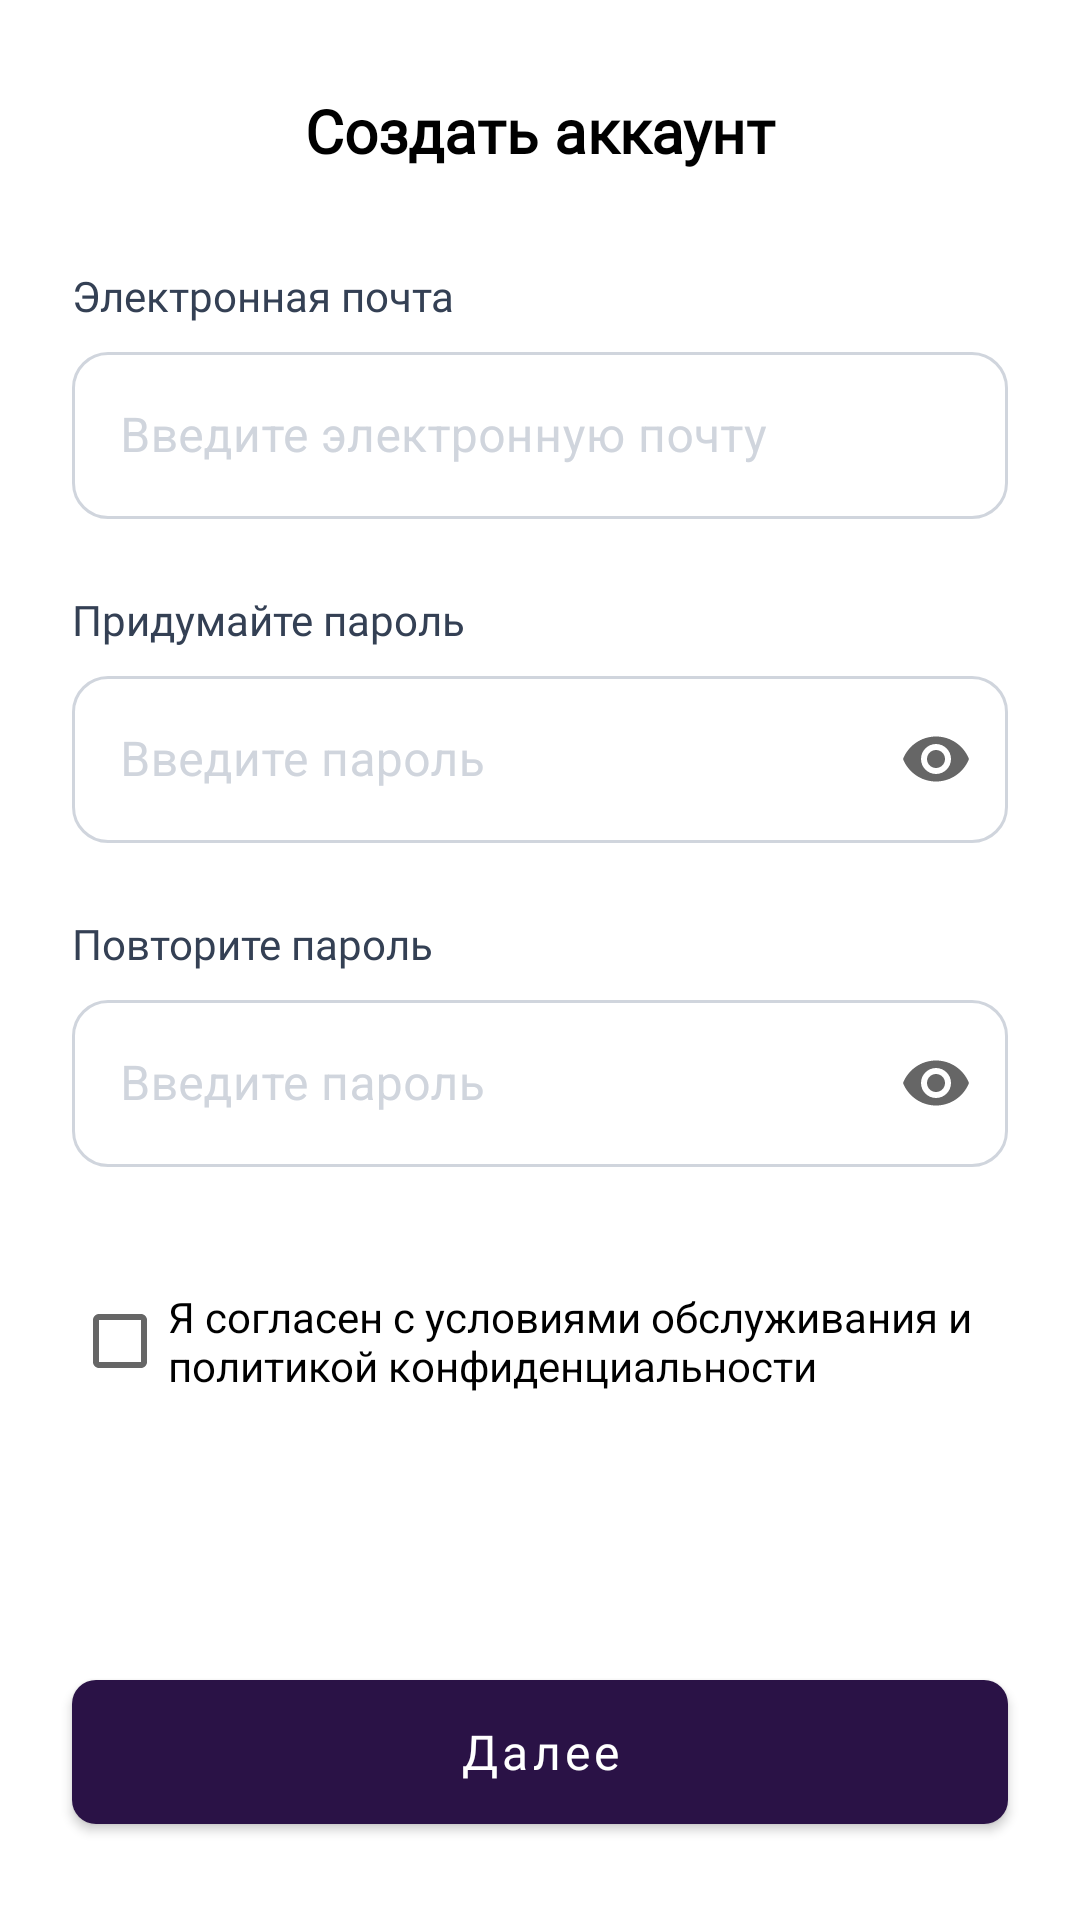

Here is an Android app screen rendered from its layout file. Give the layout XML and the strings, colors and styles it references.
<!-- AndroidManifest.xml: application theme Theme.BarsuxExperimental -->
<!-- res/layout/fragment_sign_up.xml -->
<?xml version="1.0" encoding="utf-8"?>
<androidx.constraintlayout.widget.ConstraintLayout xmlns:android="http://schemas.android.com/apk/res/android"
    xmlns:app="http://schemas.android.com/apk/res-auto"
    android:id="@+id/fragment_sign_up"
    android:layout_width="match_parent"
    android:layout_height="match_parent"
    android:background="@android:color/white"
    android:fitsSystemWindows="true">

    
    <ImageView
        android:id="@+id/backButton"
        android:layout_width="12dp"
        android:layout_height="12dp"
        android:layout_marginStart="24dp"
        android:layout_marginTop="38dp"
        android:contentDescription="@string/back"
        android:src="@drawable/back"
        app:layout_constraintStart_toStartOf="parent"
        app:layout_constraintTop_toTopOf="parent" />

    
    <TextView
        android:id="@+id/title"
        android:layout_width="wrap_content"
        android:layout_height="wrap_content"
        android:layout_marginTop="30dp"
        android:fontFamily="@font/montserrat_bold"
        android:text="@string/sign_up_title"
        android:textColor="@color/black"
        android:textSize="20sp"
        android:textStyle="bold"
        app:layout_constraintEnd_toEndOf="parent"
        app:layout_constraintStart_toStartOf="parent"
        app:layout_constraintTop_toTopOf="parent" />

    
    <TextView
        android:id="@+id/emailLabel"
        android:layout_width="wrap_content"
        android:layout_height="wrap_content"
        android:layout_marginStart="24dp"
        android:layout_marginTop="32dp"
        android:text="@string/input_label_email"
        android:textColor="@color/gray_700"
        android:fontFamily="@font/montserrat_medium"
        android:textSize="14sp"
        app:layout_constraintStart_toStartOf="parent"
        app:layout_constraintTop_toBottomOf="@id/title" />

    
    <com.google.android.material.textfield.TextInputLayout
        android:id="@+id/emailInputLayout"
        style="@style/CustomTextInputStyle"
        android:layout_width="0dp"
        android:layout_height="wrap_content"
        android:layout_marginStart="24dp"
        android:layout_marginTop="4dp"
        android:layout_marginEnd="24dp"
        android:hint="@string/input_label_email_hint"
        android:textColorHint="@color/gray_300"
        app:boxBackgroundMode="outline"
        app:layout_constraintEnd_toEndOf="parent"
        app:layout_constraintStart_toStartOf="parent"
        app:layout_constraintTop_toBottomOf="@id/emailLabel">

        <com.google.android.material.textfield.TextInputEditText
            android:id="@+id/emailEditText"
            android:layout_width="match_parent"
            android:layout_height="wrap_content"
            android:backgroundTint="@android:color/transparent"
            android:inputType="textEmailAddress"
            android:textColor="@color/appPurple"
            android:textColorHint="@color/gray_700" />
    </com.google.android.material.textfield.TextInputLayout>

    
    <TextView
        android:id="@+id/passwordLabel"
        android:layout_width="wrap_content"
        android:layout_height="wrap_content"
        android:layout_marginStart="24dp"
        android:layout_marginTop="24dp"
        android:text="@string/input_label_password1"
        android:textColor="@color/gray_700"
        android:fontFamily="@font/montserrat_medium"
        android:textSize="14sp"
        app:layout_constraintStart_toStartOf="parent"
        app:layout_constraintTop_toBottomOf="@id/emailInputLayout" />

    
    <com.google.android.material.textfield.TextInputLayout
        android:id="@+id/passwordInputLayout"
        style="@style/CustomTextInputStyle"
        android:layout_width="0dp"
        android:layout_height="wrap_content"
        android:layout_marginStart="24dp"
        android:layout_marginTop="4dp"
        android:layout_marginEnd="24dp"
        android:hint="@string/input_label_password_hint"
        android:textColorHint="@color/gray_300"
        app:boxBackgroundMode="outline"
        app:endIconMode="password_toggle"
        app:layout_constraintEnd_toEndOf="parent"
        app:layout_constraintStart_toStartOf="parent"
        app:layout_constraintTop_toBottomOf="@id/passwordLabel"
        >

        <com.google.android.material.textfield.TextInputEditText
            android:id="@+id/passwordEditText"
            android:layout_width="match_parent"
            android:layout_height="wrap_content"
            android:backgroundTint="@android:color/transparent"
            android:inputType="textPassword"
            android:textColor="@color/appPurple"
            android:textColorHint="@color/gray_700" />
    </com.google.android.material.textfield.TextInputLayout>

    
    <TextView
        android:id="@+id/confirmPasswordLabel"
        android:layout_width="wrap_content"
        android:layout_height="wrap_content"
        android:layout_marginStart="24dp"
        android:layout_marginTop="24dp"
        android:text="@string/input_label_password2"
        android:textColor="@color/gray_700"
        android:fontFamily="@font/montserrat_medium"
        android:textSize="14sp"
        app:layout_constraintStart_toStartOf="parent"
        app:layout_constraintTop_toBottomOf="@id/passwordInputLayout" />

    
    <com.google.android.material.textfield.TextInputLayout
        android:id="@+id/confirmPasswordInputLayout"
        style="@style/CustomTextInputStyle"
        android:layout_width="0dp"
        android:layout_height="wrap_content"
        android:layout_marginStart="24dp"
        android:layout_marginTop="4dp"
        android:layout_marginEnd="24dp"
        android:hint="@string/input_label_password_hint"
        android:textColorHint="@color/gray_300"
        app:boxBackgroundMode="outline"
        app:endIconMode="password_toggle"
        app:layout_constraintEnd_toEndOf="parent"
        app:layout_constraintStart_toStartOf="parent"
        app:layout_constraintTop_toBottomOf="@id/confirmPasswordLabel">


        <com.google.android.material.textfield.TextInputEditText
            android:id="@+id/confirmPasswordEditText"
            android:layout_width="match_parent"
            android:layout_height="wrap_content"
            android:backgroundTint="@android:color/transparent"
            android:inputType="textPassword"
            android:textColor="@color/appPurple"
            android:textColorHint="@color/gray_700" />
    </com.google.android.material.textfield.TextInputLayout>

    
    <CheckBox
        android:id="@+id/termsCheckBox"
        android:layout_width="wrap_content"
        android:layout_height="wrap_content"
        android:layout_marginStart="24dp"
        android:layout_marginTop="34dp"
        android:text="@string/consent_checkbox"
        android:textColor="@color/black"
        android:textSize="14sp"
        app:layout_constraintStart_toStartOf="parent"
        app:layout_constraintTop_toBottomOf="@id/confirmPasswordInputLayout" />
    <TextView
        android:id="@+id/termsErrorText"
        android:layout_width="wrap_content"
        android:layout_height="wrap_content"
        android:text="@string/do_consent"
        android:textColor="@color/error"
        android:textSize="12sp"
        android:fontFamily="@font/montserrat_medium"
        android:visibility="gone"
        android:layout_marginStart="40dp"
        app:layout_constraintTop_toBottomOf="@id/termsCheckBox"
        app:layout_constraintStart_toStartOf="parent" />
    
    <com.google.android.material.button.MaterialButton
        android:id="@+id/nextButton"
        style="@style/PurpleButton"
        android:layout_width="0dp"
        android:layout_height="wrap_content"
        android:layout_marginStart="24dp"
        android:layout_marginTop="32dp"
        android:layout_marginEnd="24dp"
        android:layout_marginBottom="32dp"
        android:text="@string/next"
        app:layout_constraintBottom_toBottomOf="parent"
        app:layout_constraintEnd_toEndOf="parent"
        app:layout_constraintStart_toStartOf="parent" />

</androidx.constraintlayout.widget.ConstraintLayout>
<!-- resources referenced by this layout -->
<resources>
  <color name="appPurple">#2A1246</color>
  <color name="black">#FF000000</color>
  <color name="error">#B00020</color>
  <color name="gray_300">#D0D5DD</color>
  <color name="gray_700">#344054</color>
  <string name="back">Назад</string>
  <string name="consent_checkbox">Я согласен с условиями обслуживания и политикой конфиденциальности</string>
  <string name="do_consent">Подтвердите согласие</string>
  <string name="input_label_email">Электронная почта</string>
  <string name="input_label_email_hint">Введите электронную почту</string>
  <string name="input_label_password1">Придумайте пароль</string>
  <string name="input_label_password2">Повторите пароль</string>
  <string name="input_label_password_hint">Введите пароль</string>
  <string name="next">Далее</string>
  <string name="sign_up_title">Создать аккаунт</string>
  <style name="CustomTextInputStyle" parent="Widget.MaterialComponents.TextInputLayout.OutlinedBox">
          <item name="boxStrokeColor">@color/input_stroke_color</item>
          <item name="boxStrokeWidth">1dp</item>
          <item name="boxStrokeWidthFocused">1dp</item>
          <item name="shapeAppearance">@style/RoundedInputCorners</item>
      </style>
  <style name="PurpleButton">
          <item name="backgroundTint">@color/appPurple</item>
          <item name="cornerRadius">8dp</item>
          <item name="android:textColor">@color/white</item>
          <item name="android:textSize">16sp</item>
          <item name="android:textAllCaps">false</item>
          <item name="android:fontFamily">@font/montserrat_medium</item>
          <item name="android:minHeight">48dp</item>
          <item name="android:minWidth">0dp</item>
          <item name="android:insetTop">0dp</item>
          <item name="android:insetBottom">0dp</item>
      </style>
  <style name="Theme.BarsuxExperimental" parent="Theme.MaterialComponents.DayNight.NoActionBar">
          
          <item name="colorPrimary">@color/appPurple</item>
          <item name="colorOnPrimary">@color/white</item>
          <item name="colorSecondary">@color/appPurple</item>
      </style>
  <style name="RoundedInputCorners" parent="ShapeAppearance.Material3.SmallComponent">
          <item name="cornerSize">12dp</item>
      </style>
  <color name="white">#FFFFFFFF</color>
</resources>
